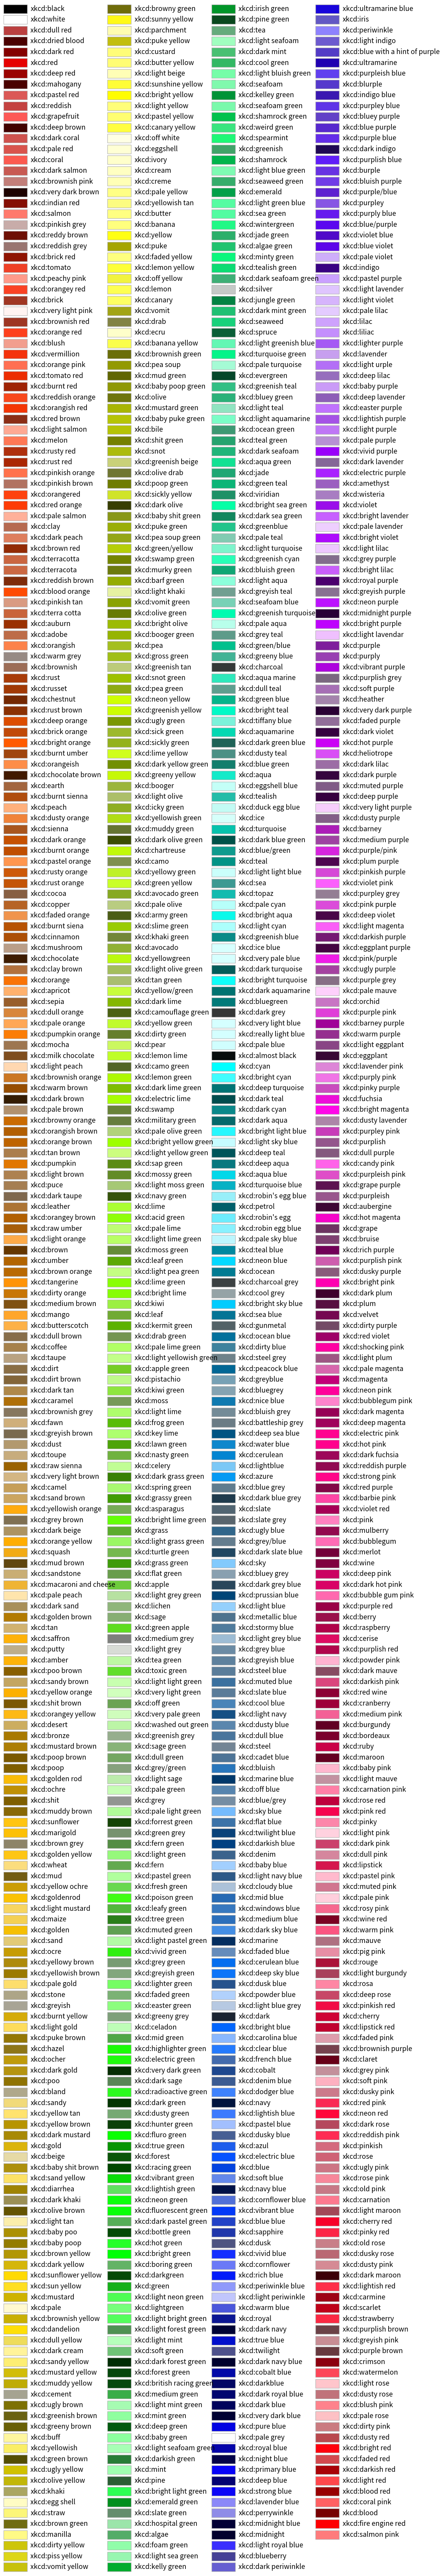
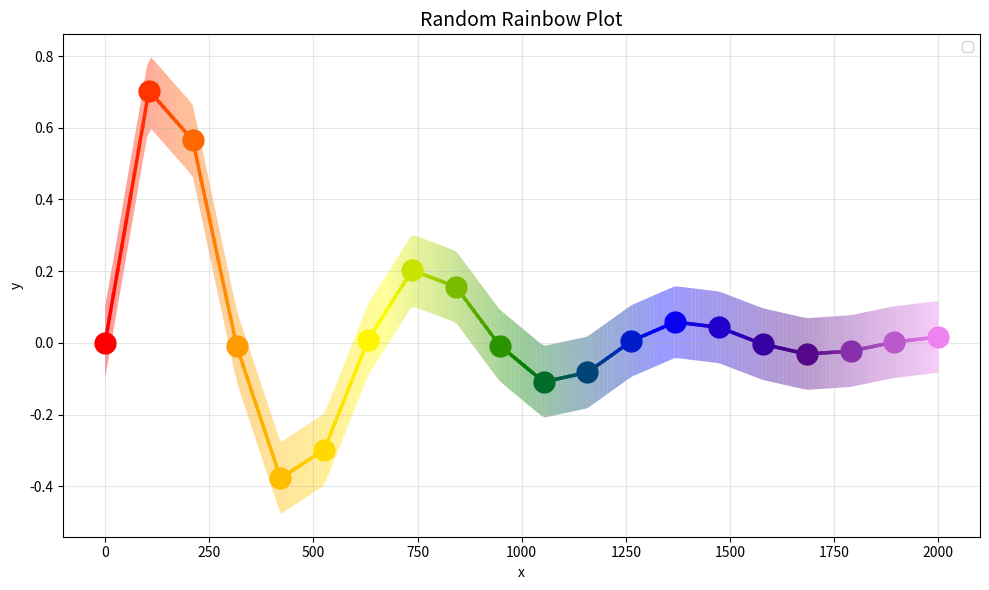

Python code for these plots, in order:
# toy reproductions of unusual / interesting / sometimes informative plots seen in the wild.

# https://matplotlib.org/stable/gallery/color/named_colors.html

# Also see: https://gist.github.com/aniketjivani/f04b3465c5a19ebd366e0861237e066d

import math
import matplotlib.pyplot as plt
import matplotlib.colors as mcolors
from matplotlib.patches import Rectangle
def plot_colortable(colors, *, ncols=4, sort_colors=True):

    cell_width = 212
    cell_height = 22
    swatch_width = 48
    margin = 12

    # Sort colors by hue, saturation, value and name.
    if sort_colors is True:
        names = sorted(
            colors, key=lambda c: tuple(mcolors.rgb_to_hsv(mcolors.to_rgb(c))))
    else:
        names = list(colors)

    n = len(names)
    nrows = math.ceil(n / ncols)

    width = cell_width * ncols + 2 * margin
    height = cell_height * nrows + 2 * margin
    dpi = 72

    fig, ax = plt.subplots(figsize=(width / dpi, height / dpi), dpi=dpi)
    fig.subplots_adjust(margin/width, margin/height,
                        (width-margin)/width, (height-margin)/height)
    ax.set_xlim(0, cell_width * ncols)
    ax.set_ylim(cell_height * (nrows-0.5), -cell_height/2.)
    ax.yaxis.set_visible(False)
    ax.xaxis.set_visible(False)
    ax.set_axis_off()

    for i, name in enumerate(names):
        row = i % nrows
        col = i // nrows
        y = row * cell_height

        swatch_start_x = cell_width * col
        text_pos_x = cell_width * col + swatch_width + 7

        ax.text(text_pos_x, y, name, fontsize=14,
                horizontalalignment='left',
                verticalalignment='center')

        ax.add_patch(
            Rectangle(xy=(swatch_start_x, y-9), width=swatch_width,
                      height=18, facecolor=colors[name], edgecolor='0.7')
        )

    return fig
xkcd_fig = plot_colortable(mcolors.XKCD_COLORS)
# xkcd_fig.savefig("XKCD_Colors.png")

# %%
# cool rainbow line plot based on the talk: https://youtu.be/Ums_VKKf_s4?si=G8av_yBeN7XWgqNW&t=1438

import numpy as np
import matplotlib.pyplot as plt
from matplotlib.colors import LinearSegmentedColormap

# Generate sample data
np.random.seed(42)
x = np.linspace(0, 2000, 20)
# y = 0.4 * (1 - np.exp(-x/400)) + 0.95 * (1 - np.exp(-x/1000))
y = np.sin(x/100) * np.exp(-2 * x / 1000)
confidence = 0.1 * np.ones_like(x)  # Constant confidence interval width

# Create figure
plt.figure(figsize=(10, 6))

# Create custom colormap that transitions through multiple colors
# colors = ['blue', 'cyan', 'yellow', 'red']

# change colors to rainbow colors
colors=['red', 'orange', 'yellow', 'green', 'blue', 'indigo', 'violet']

n_bins = 1000
custom_cmap = LinearSegmentedColormap.from_list('custom', colors, N=n_bins)

n_points = 200
x_smooth = np.linspace(x.min(), x.max(), n_points)
y_smooth = np.interp(x_smooth, x, y)

conf_smooth = np.interp(x_smooth, x, confidence)

# Plot the confidence interval with color gradient
for i in range(n_points-1):
    # Calculate color for this segment
    # color = custom_cmap(i / (len(x)-1))
    color = custom_cmap((x_smooth[i] - x[0]) / (x[-1] - x[0]))
    
    plt.fill_between(
        x_smooth[i:i+2],
        y_smooth[i:i+2] - conf_smooth[i:i+2],
        y_smooth[i:i+2] + conf_smooth[i:i+2],
        color=color,
        alpha=0.4,
        edgecolor='none'
    )
    # Plot the line segment with the same color
    plt.plot(
        x_smooth[i:i+2],
        y_smooth[i:i+2],
        color=color,
        linewidth=2.5
    )

for i in range(len(x)):
    color = custom_cmap((x[i] - x[0]) / (x[-1] - x[0]))
    plt.plot(x[i], y[i], marker='o', markersize=15, color=color)

# Customize the plot
plt.title('Random Rainbow Plot', fontsize=14)
plt.xlabel('x')
plt.ylabel('y')
# plt.ylim(0, 1.0)
plt.grid(True, alpha=0.3)

plt.legend()

plt.tight_layout()
plt.show()
# %%
